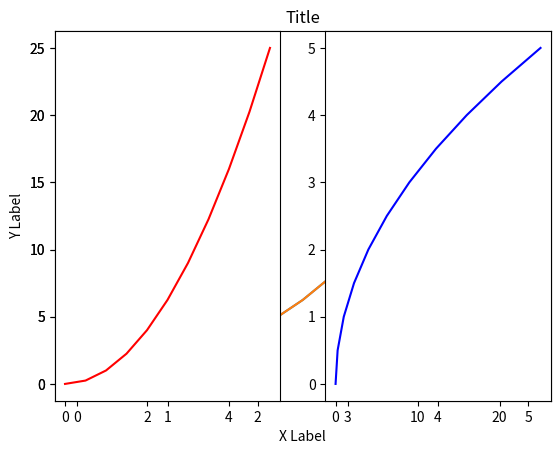
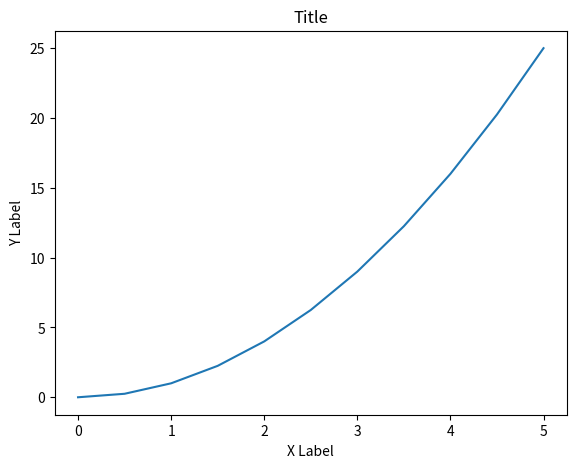
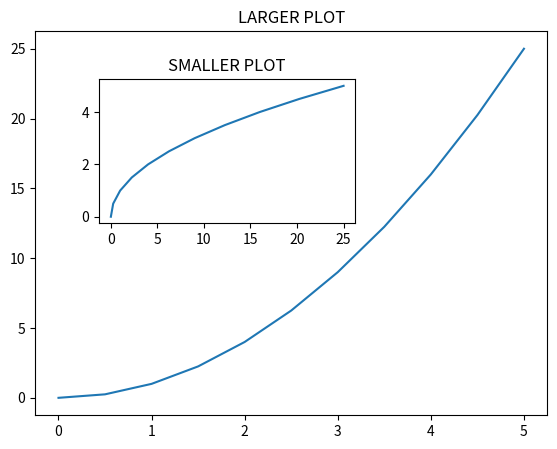
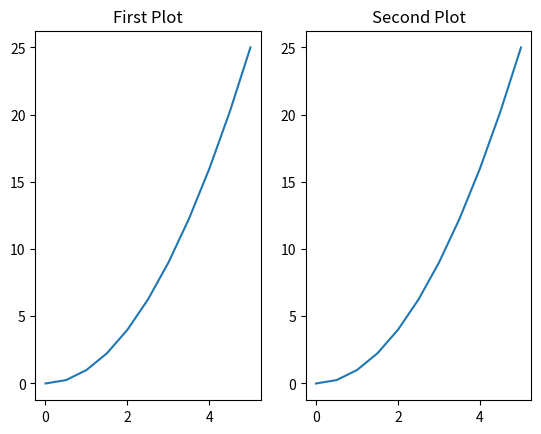
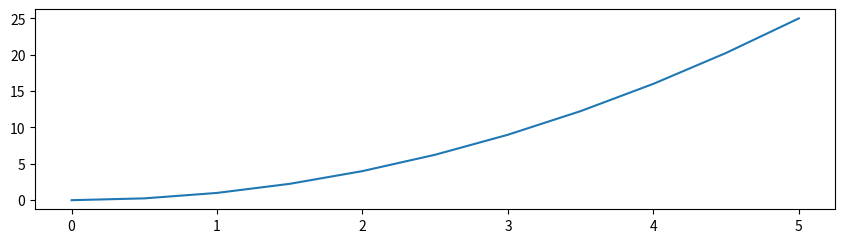
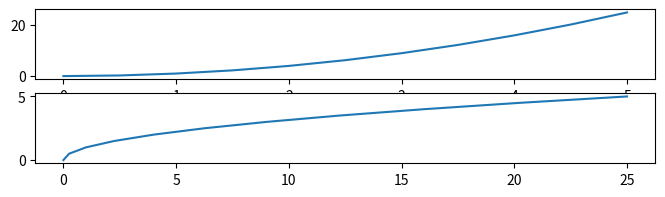
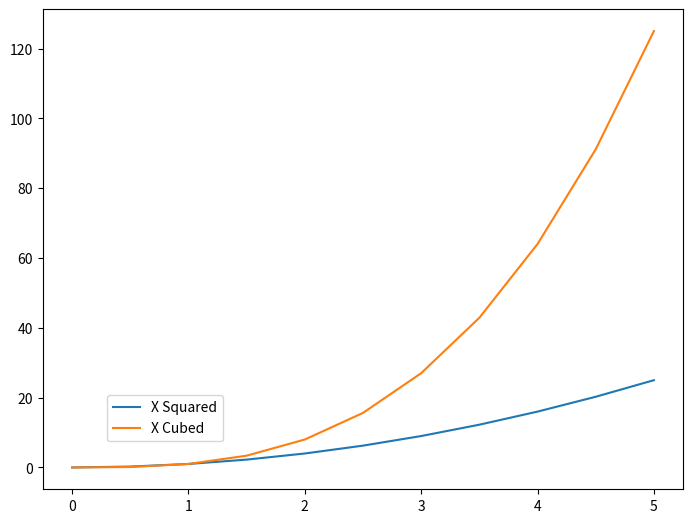
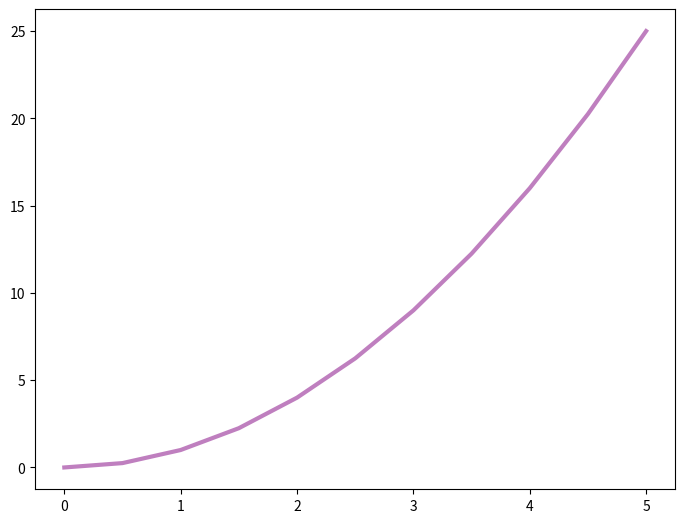
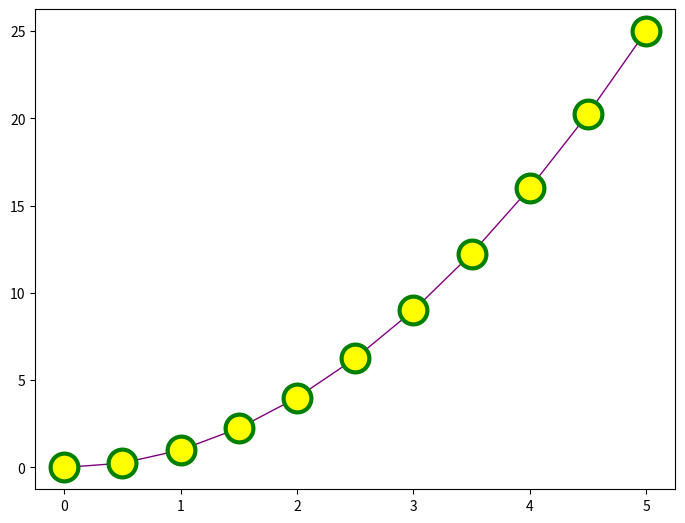
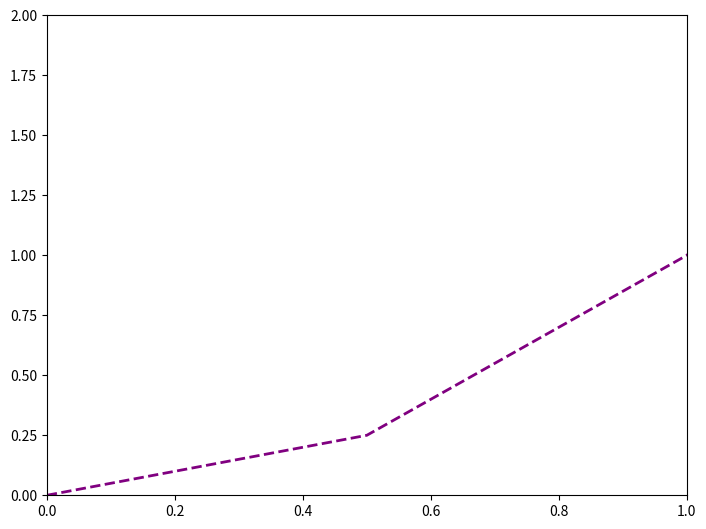

Write the Python code that produced these figures, in order.
import matplotlib.pyplot as plt

import numpy as np
x = np.linspace(0,5,11)
y = x ** 2

# Functional method to create matplotlib plots
plt.plot(x,y)
plt.show()

plt.plot(x,y)
plt.xlabel('X Label')
plt.ylabel('Y Label')
plt.title('Title')
plt.show()

# multiplots
plt.subplot(1,2,1)
plt.plot(x,y,'r')

plt.subplot(1,2,2)
plt.plot(y,x,'b')
plt.show()

# Object Oriented way to use matplotlib which is better
# We are going to initialize a plot object and call all the methods from it.
fig = plt.figure()
axes = fig.add_axes([0.1,0.1,0.8,0.8])  # left, bottom, width, height
axes.plot(x,y)
axes.set_xlabel('X Label')
axes.set_ylabel('Y Label')
axes.set_title('Title')
plt.show()

fig = plt.figure()  # manual method
axes1 = fig.add_axes([0.1,0.1,0.8,0.8])
axes2 = fig.add_axes([0.2,0.5,0.4,0.3])

axes1.plot(x,y)
axes1.set_title('LARGER PLOT')
axes2.plot(y,x)
axes2.set_title('SMALLER PLOT')
plt.show()

#### Part 2 ####
fig,axes = plt.subplots(nrows=1,ncols=2)  # auto method
#axes.plot(x,y)
#plt.tight_layout()
axes[1].plot(x,y)
axes[0].plot(x,y)
axes[1].set_title('Second Plot')
axes[0].set_title('First Plot')
plt.show()

# figure size and DPI
fig = plt.figure(figsize=(8,2))
ax = fig.add_axes([0,0,1,1])
ax.plot(x,y)
fig.tight_layout()
fig.show()

fig,axes = plt.subplots(nrows=2, ncols=1, figsize = (8,2))

axes[0].plot(x,y)
axes[1].plot(y,x)
plt.show()

# saving a figure
fig.savefig('my_plot.jpg',dpi=200)

fig = plt.figure()

ax = fig.add_axes([0,0,1,1])
ax.plot(x,x**2, label='X Squared')
ax.plot(x,x**3, label = 'X Cubed')

#ax.legend(loc = 0)
ax.legend(loc = (0.1,0.1))

plt.show()

#### Part 3 ####
fig = plt.figure()

ax = fig.add_axes([0,0,1,1])
ax.plot(x,y,color = 'purple', linewidth=3,alpha=0.5)  # RGB Hex code or strings
plt.show()

fig = plt.figure()
ax = fig.add_axes([0,0,1,1])
ax.plot(x,y,color = 'purple', linewidth=1, linestyle = '-', marker='o', markersize = 20,
        markerfacecolor = 'yellow', markeredgewidth = 3, markeredgecolor = 'green')  # RGB Hex code or strings
plt.show()

fig = plt.figure()
ax = fig.add_axes([0,0,1,1])
ax.plot(x, y, color='purple', linewidth=2, linestyle='--')

ax.set_xlim([0,1])
ax.set_ylim([0,2])
plt.show()



